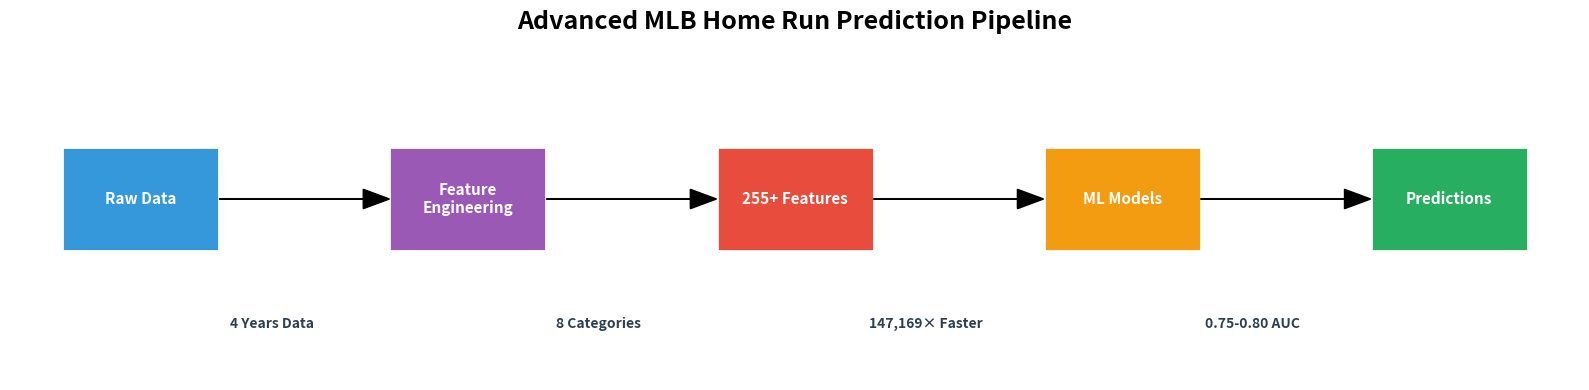

Here is the Python script that generated this plot: (Note: this script raises an exception after producing the figure.)
"""
Fix Header Visualization Issues
=============================

Corrects arrow positioning and text wrapping issues.
"""

import matplotlib.pyplot as plt

def create_fixed_header():
    """Create improved pipeline header with corrected arrows and text."""
    
    fig, ax = plt.subplots(figsize=(16, 4))
    
    # Pipeline stages with improved text
    stages = ['Raw Data', 'Feature\nEngineering', '255+ Features', 'ML Models', 'Predictions']
    positions = [1, 3.5, 6, 8.5, 11]
    colors = ['#3498DB', '#9B59B6', '#E74C3C', '#F39C12', '#27AE60']
    
    # Draw boxes
    for pos, stage, color in zip(positions, stages, colors):
        rect = plt.Rectangle((pos-0.6, 1), 1.2, 0.8, 
                           facecolor=color, edgecolor='white', linewidth=2)
        ax.add_patch(rect)
        ax.text(pos, 1.4, stage, ha='center', va='center', 
               fontsize=11, fontweight='bold', color='white')
    
    # Draw arrows with proper positioning (tips end at start of next box)
    for i in range(len(positions)-1):
        start_x = positions[i] + 0.6  # Right edge of current box
        end_x = positions[i+1] - 0.6  # Left edge of next box
        arrow_length = end_x - start_x - 0.2  # Leave space for arrow head
        
        ax.arrow(start_x, 1.4, arrow_length, 0,
                head_width=0.15, head_length=0.2, fc='black', ec='black')
    
    # Add metrics
    metrics = ['4 Years Data', '8 Categories', '147,169× Faster', '0.75-0.80 AUC']
    for i, metric in enumerate(metrics):
        ax.text(2 + i*2.5, 0.4, metric, ha='center', fontsize=10, 
               fontweight='bold', color='#2C3E50')
    
    ax.set_xlim(0, 12)
    ax.set_ylim(0, 2.5)
    ax.axis('off')
    ax.set_title('Advanced MLB Home Run Prediction Pipeline', 
                fontsize=18, fontweight='bold', pad=20)
    
    plt.tight_layout()
    plt.savefig('/home/<user>/betting_models/header_fixed.png', 
                dpi=150, bbox_inches='tight', facecolor='white')
    print("✅ Fixed header saved as header_fixed.png")
    plt.close()

if __name__ == "__main__":
    create_fixed_header()
    print("🎨 Header fixes applied!")
    print("  - Arrows now end at rectangle edges")
    print("  - 'Feature Engineering' split into two lines")